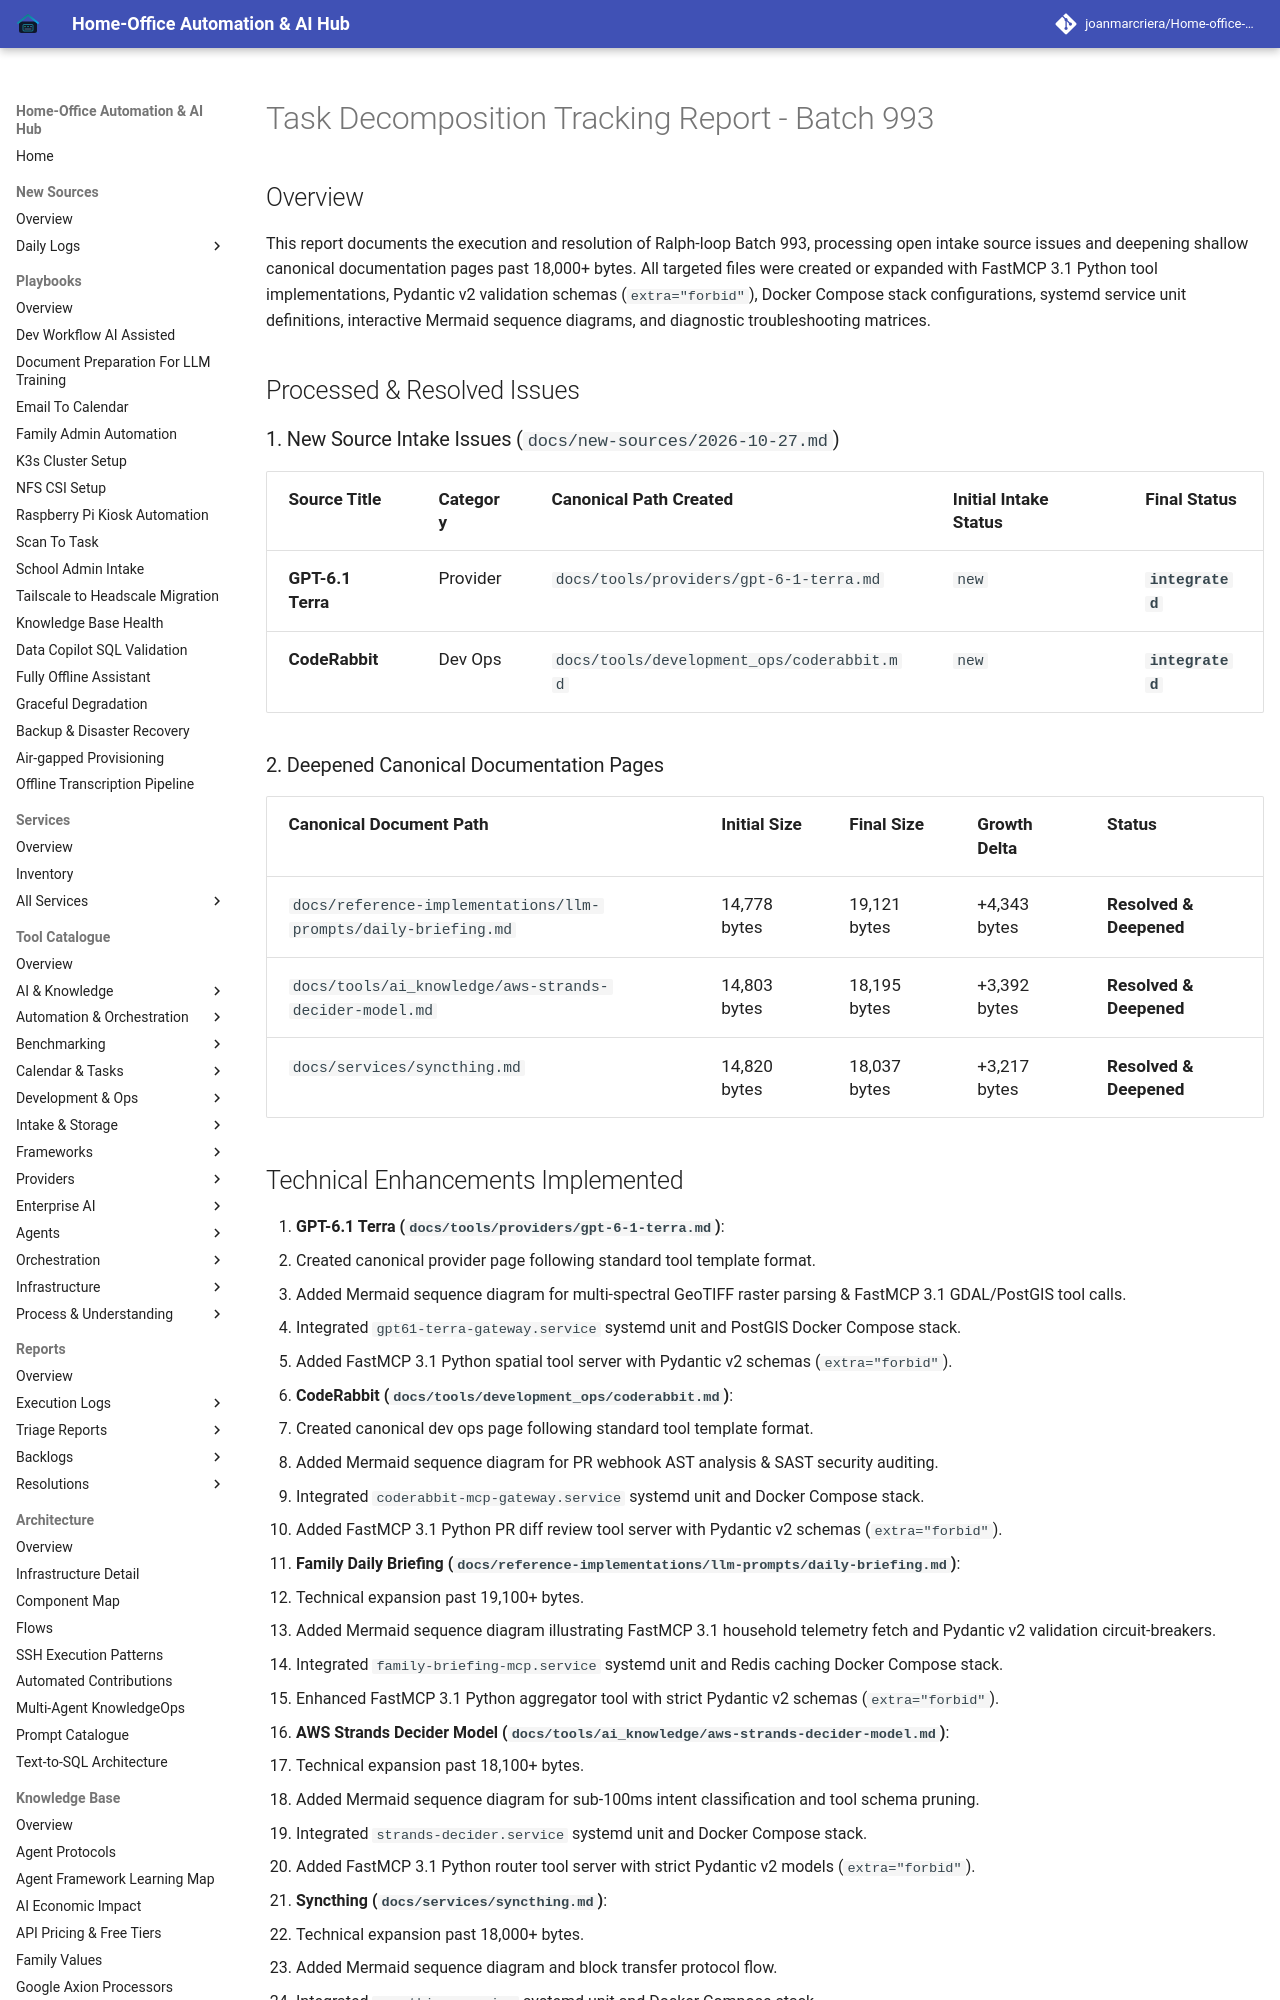

repository: joanmarcriera/Home-office-automations · page: reports/task-decomposition-batch-993/index.html · generator: mkdocs

# Task Decomposition Tracking Report - Batch 993

## Overview
This report documents the execution and resolution of Ralph-loop Batch 993, processing open intake source issues and deepening shallow canonical documentation pages past 18,000+ bytes. All targeted files were created or expanded with FastMCP 3.1 Python tool implementations, Pydantic v2 validation schemas (`extra="forbid"`), Docker Compose stack configurations, systemd service unit definitions, interactive Mermaid sequence diagrams, and diagnostic troubleshooting matrices.

## Processed & Resolved Issues

### 1. New Source Intake Issues (`docs/new-sources/2026-10-27.md`)

| Source Title | Category | Canonical Path Created | Initial Intake Status | Final Status |
| :--- | :--- | :--- | :--- | :--- |
| **GPT-6.1 Terra** | Provider | `docs/tools/providers/gpt-6-1-terra.md` | `new` | **`integrated`** |
| **CodeRabbit** | Dev Ops | `docs/tools/development_ops/coderabbit.md` | `new` | **`integrated`** |

### 2. Deepened Canonical Documentation Pages

| Canonical Document Path | Initial Size | Final Size | Growth Delta | Status |
| :--- | :--- | :--- | :--- | :--- |
| `docs/reference-implementations/llm-prompts/daily-briefing.md` | 14,778 bytes | 19,121 bytes | +4,343 bytes | **Resolved & Deepened** |
| `docs/tools/ai_knowledge/aws-strands-decider-model.md` | 14,803 bytes | 18,195 bytes | +3,392 bytes | **Resolved & Deepened** |
| `docs/services/syncthing.md` | 14,820 bytes | 18,037 bytes | +3,217 bytes | **Resolved & Deepened** |
